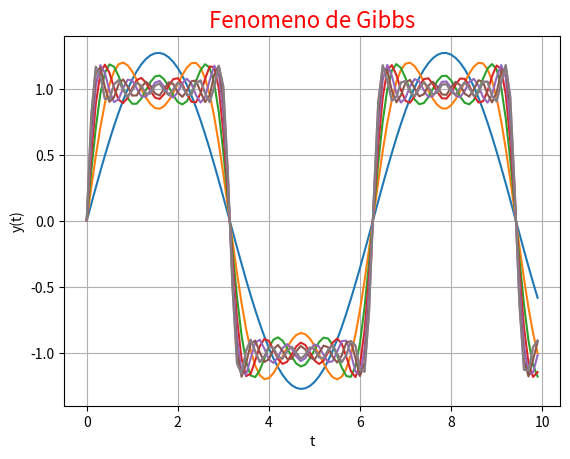

Source code (Python):
# [redacted]
import numpy as np
import matplotlib.pyplot as plt
import math
import time
#ecuacion de fourier para generar un pulso rectangular con la ecuacion del fenomeno de gibbs    

'''
La ecuacion que simula la suma parcial de armonicos de un pulso rectangular
y(t)=(4/pi)*sum((sen(2*k-1)/(2*k-1))*t), k=1->n
Fuente:http://sistemyse.blogspot.com/
El indice ha cambiado para evitar los numeros pares:
http://mathworld.wolfram.com/FourierSeriesSquareWave.html 

'''


def maint(K, N=100):
    y_sum=0
    y_record=[]
    t = np.linspace(0.0, 10.0, N, endpoint=False)
    for k in range(1,K+1):
        ##print(k)
        y = (4/math.pi)*(np.sin((2*k-1)*t)/(2*k-1))
        #y_sum=y #si se puede hacer
        y_sum=np.add(y_sum,y)
        #print(np.shape(y))
        #y_record.append(y)
        plt.plot(t, y_sum)
        #if k>1:
        #    y_sum=np.add(y_record)
        #    plt.plot(t, y_sum)
    plt.plot(t, y_sum)
    plt.xlabel("t")
    plt.ylabel("y(t)")
    plt.title('Fenomeno de Gibbs', fontsize=16, color='r')
    plt.grid(True)
    plt.show()
    print("main")





if __name__ == "__main__":
    k=7
    maint(k)
    #tarea, realizar el mismo procedimiento sin la libreria numpy.
else:
    print("importado gibss")
